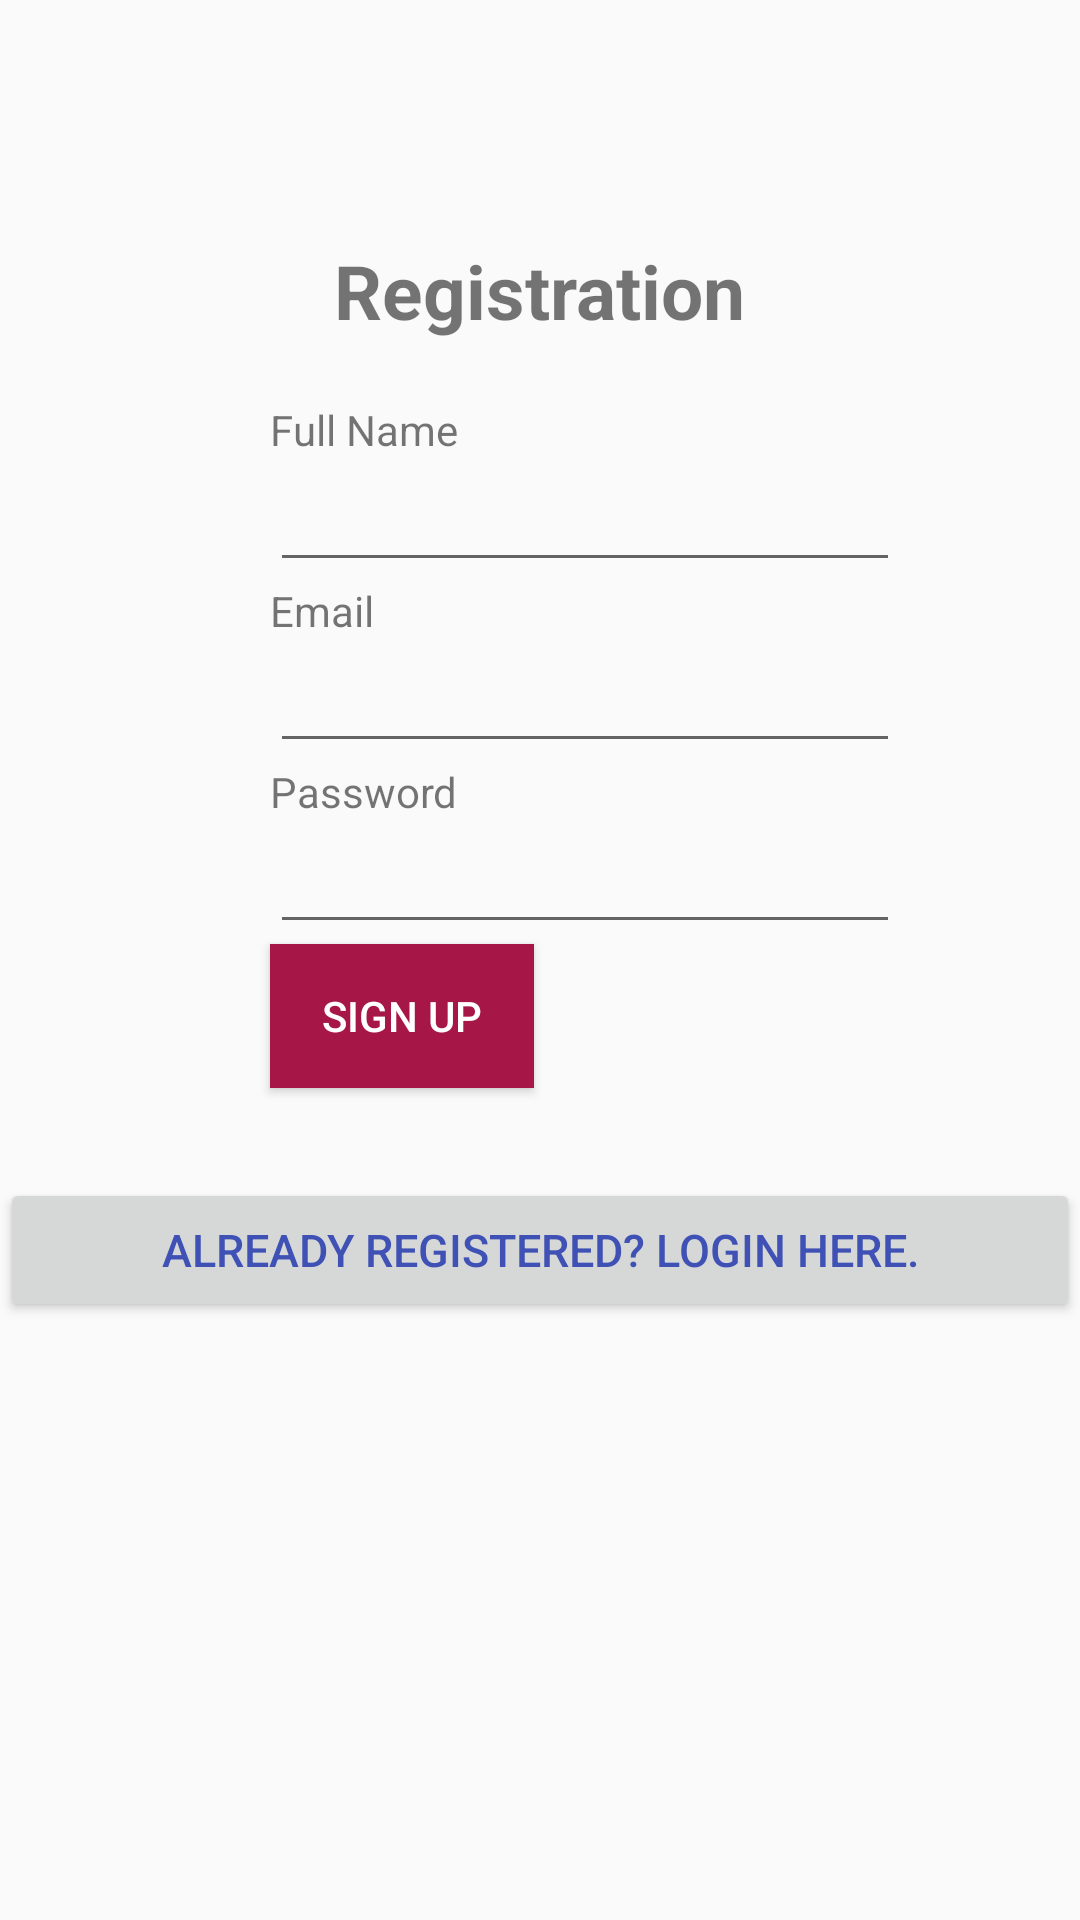

This screen was rendered from an Android layout file. Write that file and the resources it references.
<!-- AndroidManifest.xml: application theme AppTheme -->
<!-- res/layout/activity_register.xml -->
<?xml version="1.0" encoding="utf-8"?>
<LinearLayout xmlns:android="http://schemas.android.com/apk/res/android"
    xmlns:tools="http://schemas.android.com/tools"
    android:orientation="vertical" android:layout_width="match_parent"
    android:layout_height="match_parent"
    tools:context=".RegisterActivity">
    <TextView
        android:id="@+id/regscrn"
        android:layout_width="wrap_content"
        android:layout_height="wrap_content"
        android:layout_marginTop="80dp"
        android:text="@string/registration"
        android:textSize="25sp"
        android:textStyle="bold"
        android:layout_gravity="center"/>
    <TextView
        android:id="@+id/fsttxt"
        android:layout_width="wrap_content"
        android:layout_height="wrap_content"
        android:layout_marginStart="90dp"
        android:layout_marginLeft="90dp"
        android:layout_marginTop="20dp"
        android:text="@string/fullname"/>
    <EditText
        android:id="@+id/editName"
        android:layout_width="wrap_content"
        android:layout_height="wrap_content"
        android:layout_marginStart="90dp"
        android:inputType="textPersonName"
        android:layout_marginLeft="90dp"
        android:ems="10"/>
    <TextView
        android:id="@+id/thdTxt"
        android:layout_width="wrap_content"
        android:layout_height="wrap_content"
        android:text="@string/email"
        android:layout_marginStart="90dp"
        android:layout_marginLeft="90dp" />
    <EditText
        android:id="@+id/editEmail"
        android:layout_width="wrap_content"
        android:layout_height="wrap_content"
        android:layout_marginStart="90dp"
        android:layout_marginLeft="90dp"
        android:inputType="textEmailAddress"
        android:ems="10" />
    <TextView
        android:id="@+id/frtTxt"
        android:layout_width="wrap_content"
        android:layout_height="wrap_content"
        android:text="@string/password"
        android:layout_marginStart="90dp"
        android:layout_marginLeft="90dp" />
    <EditText
        android:id="@+id/editPassword"
        android:layout_width="wrap_content"
        android:layout_height="wrap_content"
        android:layout_marginStart="90dp"
        android:layout_marginLeft="90dp"
        android:inputType="textPassword"
        android:ems="10" />

    <Button
        android:id="@+id/buttonRegister"
        android:layout_width="wrap_content"
        android:layout_height="wrap_content"
        android:layout_marginStart="90dp"
        android:layout_marginLeft="90dp"
        android:textColor="@color/white"
        android:background="@color/colorPrimary"
        android:text="@string/register" />

    <Button
        android:id="@+id/linkLogin"
        android:layout_width="match_parent"
        android:layout_height="wrap_content"
        android:layout_marginTop="30dp"
        android:gravity="center"
        android:text="@string/log"
        android:textColor="#3F51B5"
        android:textSize="15sp" />


</LinearLayout>
<!-- resources referenced by this layout -->
<resources>
  <color name="colorPrimary">#A61646</color>
  <color name="white">#FFFFFF</color>
  <string name="email">Email</string>
  <string name="fullname">Full Name</string>
  <string name="log">Already Registered? Login here.</string>
  <string name="password">Password</string>
  <string name="register">Sign Up</string>
  <string name="registration">Registration</string>
  <style name="AppTheme" parent="Theme.AppCompat.Light.DarkActionBar">
          
          <item name="colorPrimary">@color/colorPrimary</item>
          <item name="colorPrimaryDark">@color/colorPrimaryDark</item>
          <item name="colorAccent">@color/colorAccent</item>
      </style>
  <color name="colorPrimaryDark">#8C123B</color>
  <color name="colorAccent">#E91E63</color>
</resources>
